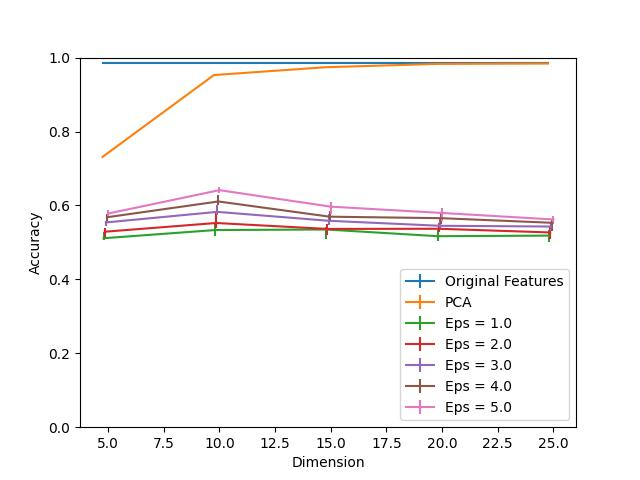

The table this chart was drawn from, first rows:
Dimension, PCA, Eps = 1.0, Eps = 1.0 25, Eps = 1.0 75, Eps = 2.0, Eps = 2.0 25, Eps = 2.0 75, Eps = 3.0, Eps = 3.0 25, Eps = 3.0 75, Eps = 4.0, Eps = 4.0 25, Eps = 4.0 75, Eps = 5.0, Eps = 5.0 25, Eps = 5.0 75, Original Features
5, 0.7313, 0.5113, 0.005023, 0.01758, 0.5289, 0.01708, 0.009041, 0.554, 0.01055, 0.005023, 0.5681, 0.01406, 0.009041, 0.5781, 0.006529, 0.008538, 0.9854
10, 0.9528, 0.5334, 0.01657, 0.01959, 0.5525, 0.01406, 0.02813, 0.5826, 0.009041, 0.01858, 0.6107, 0.009041, 0.01808, 0.6414, 0.009041, 0.009041, 0.9854
15, 0.9739, 0.5349, 0.02511, 0.005525, 0.5364, 0.01657, 0.01205, 0.5585, 0.01155, 0.01808, 0.5696, 0.008538, 0.01406, 0.5967, 0.02059, 0.01205, 0.9854
20, 0.9829, 0.5168, 0.01356, 0.01657, 0.5369, 0.009543, 0.01607, 0.545, 0.008036, 0.02109, 0.5655, 0.01708, 0.01457, 0.5796, 0.02109, 0.01457, 0.9854
25, 0.9839, 0.5183, 0.01808, 0.01406, 0.5269, 0.01758, 0.01406, 0.5429, 0.01306, 0.01155, 0.553, 0.0216, 0.009543, 0.562, 0.01256, 0.008538, 0.9854
